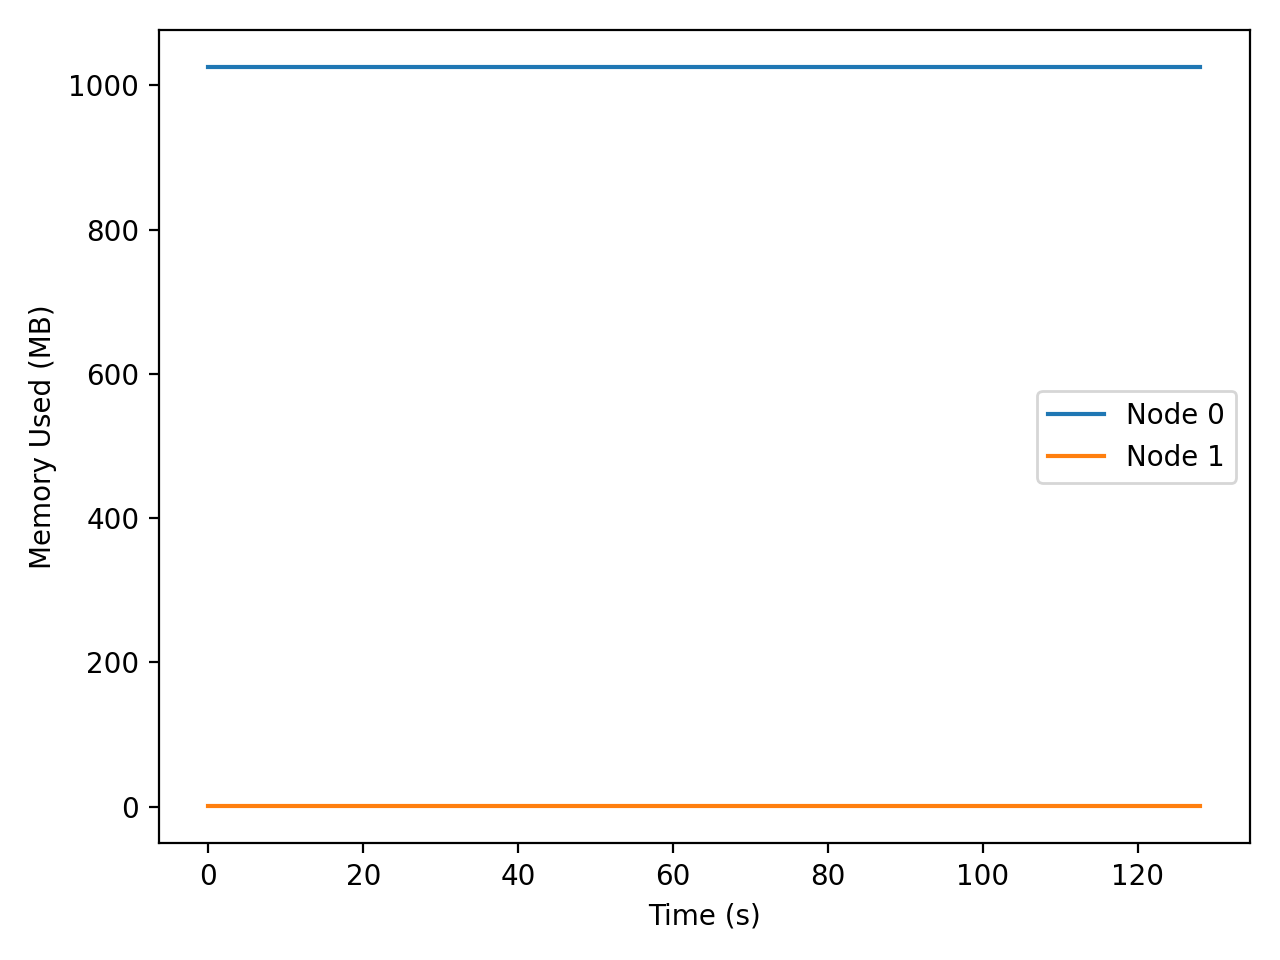

Data behind this chart, as committed beside it:
t_seconds, iso_time, node, private_mb
0.015, 2026-04-02T22:52:57, 0, 1026
0.015, 2026-04-02T22:52:57, 1, 0.15
1.024, 2026-04-02T22:52:58, 0, 1026
1.024, 2026-04-02T22:52:58, 1, 0.15
2.033, 2026-04-02T22:52:59, 0, 1026
2.033, 2026-04-02T22:52:59, 1, 0.15
3.042, 2026-04-02T22:53:00, 0, 1026
3.042, 2026-04-02T22:53:00, 1, 0.15
4.050, 2026-04-02T22:53:01, 0, 1026
4.050, 2026-04-02T22:53:01, 1, 0.15
5.058, 2026-04-02T22:53:02, 0, 1026
5.058, 2026-04-02T22:53:02, 1, 0.15
6.066, 2026-04-02T22:53:03, 0, 1026
6.066, 2026-04-02T22:53:03, 1, 0.15
7.074, 2026-04-02T22:53:04, 0, 1026
7.074, 2026-04-02T22:53:04, 1, 0.15
8.081, 2026-04-02T22:53:05, 0, 1026
8.081, 2026-04-02T22:53:05, 1, 0.15
9.089, 2026-04-02T22:53:06, 0, 1026
9.089, 2026-04-02T22:53:06, 1, 0.15
10.1, 2026-04-02T22:53:07, 0, 1026
10.1, 2026-04-02T22:53:07, 1, 0.15
11.11, 2026-04-02T22:53:08, 0, 1026
11.11, 2026-04-02T22:53:08, 1, 0.15
12.11, 2026-04-02T22:53:09, 0, 1026
12.11, 2026-04-02T22:53:09, 1, 0.15
13.12, 2026-04-02T22:53:10, 0, 1026
13.12, 2026-04-02T22:53:10, 1, 0.15
14.13, 2026-04-02T22:53:11, 0, 1026
14.13, 2026-04-02T22:53:11, 1, 0.15
15.14, 2026-04-02T22:53:12, 0, 1026
15.14, 2026-04-02T22:53:12, 1, 0.15
16.14, 2026-04-02T22:53:13, 0, 1026
16.14, 2026-04-02T22:53:13, 1, 0.15
17.15, 2026-04-02T22:53:14, 0, 1026
17.15, 2026-04-02T22:53:14, 1, 0.15
18.16, 2026-04-02T22:53:15, 0, 1026
18.16, 2026-04-02T22:53:15, 1, 0.15
19.17, 2026-04-02T22:53:16, 0, 1026
19.17, 2026-04-02T22:53:16, 1, 0.15
20.18, 2026-04-02T22:53:17, 0, 1026
20.18, 2026-04-02T22:53:17, 1, 0.15
21.19, 2026-04-02T22:53:18, 0, 1026
21.19, 2026-04-02T22:53:18, 1, 0.15
22.19, 2026-04-02T22:53:19, 0, 1026
22.19, 2026-04-02T22:53:19, 1, 0.15
23.2, 2026-04-02T22:53:20, 0, 1026
23.2, 2026-04-02T22:53:20, 1, 0.15
24.21, 2026-04-02T22:53:21, 0, 1026
24.21, 2026-04-02T22:53:21, 1, 0.15
25.22, 2026-04-02T22:53:22, 0, 1026
25.22, 2026-04-02T22:53:22, 1, 0.15
26.23, 2026-04-02T22:53:23, 0, 1026
26.23, 2026-04-02T22:53:23, 1, 0.15
27.23, 2026-04-02T22:53:24, 0, 1026
27.23, 2026-04-02T22:53:24, 1, 0.15
28.24, 2026-04-02T22:53:25, 0, 1026
28.24, 2026-04-02T22:53:25, 1, 0.15
29.25, 2026-04-02T22:53:26, 0, 1026
29.25, 2026-04-02T22:53:26, 1, 0.15
... 196 more rows
